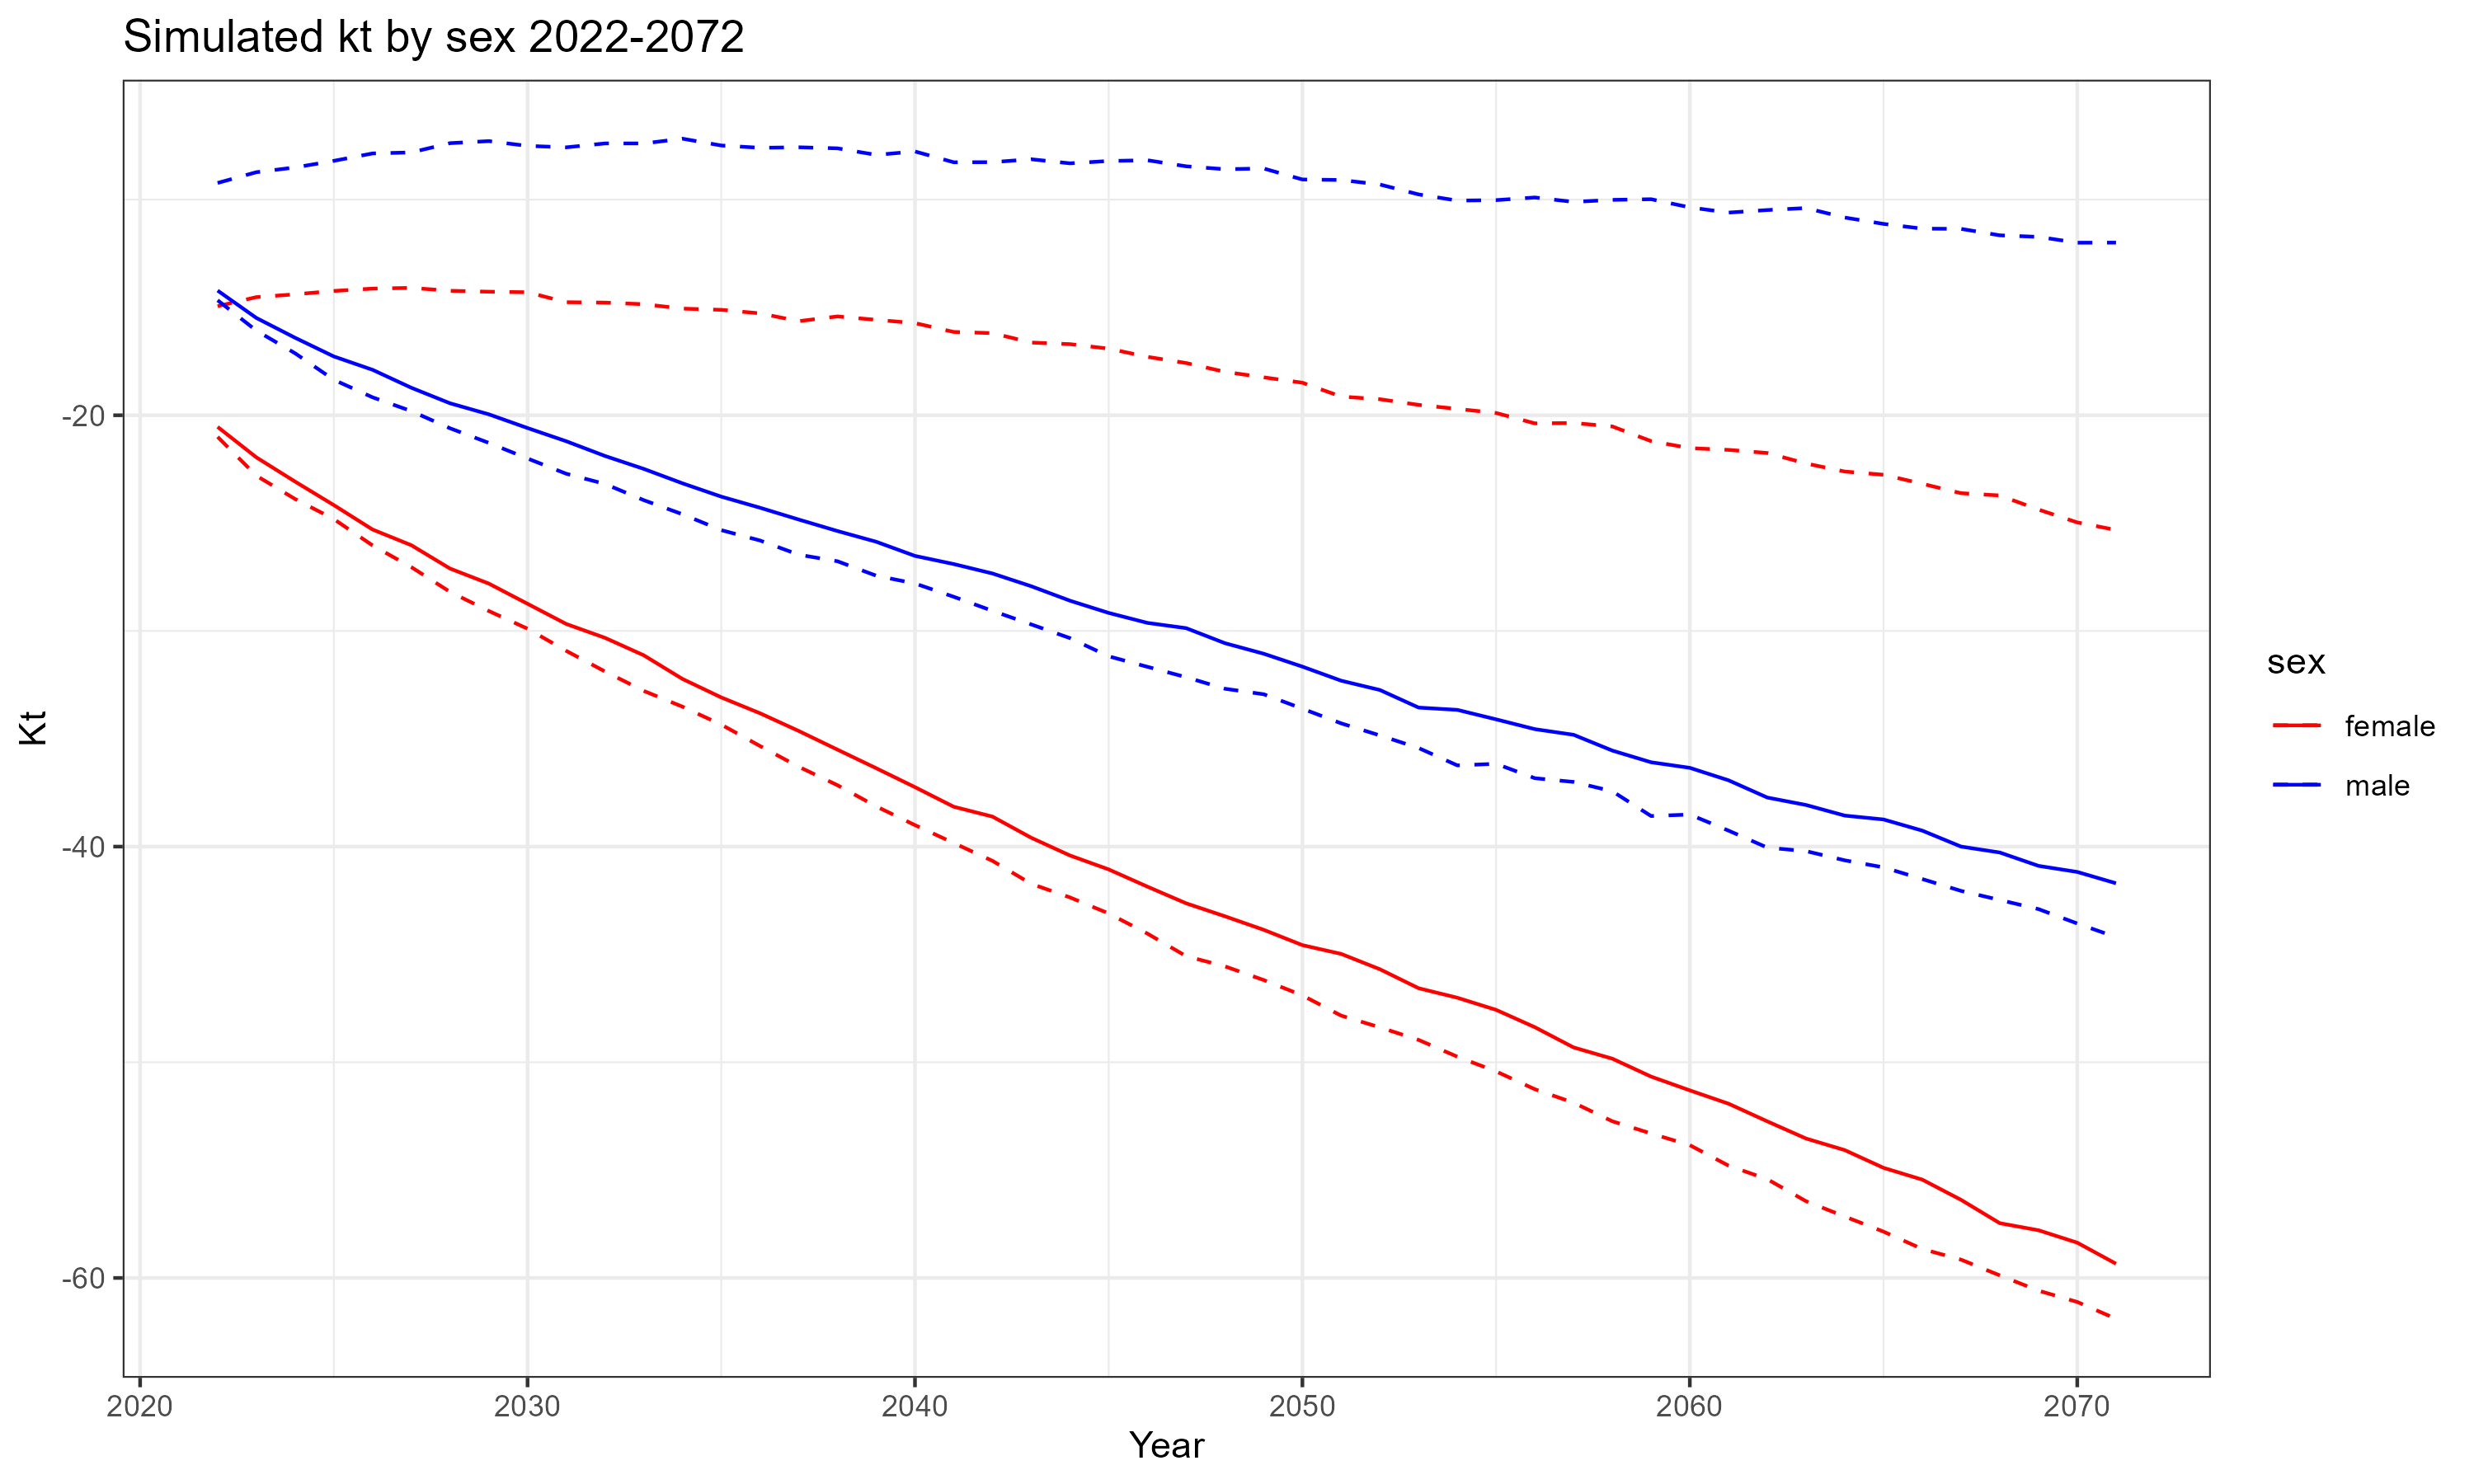

The file beside this chart, header and first rows:
year, q_0975, q_0500, q_0025, sex
2022, -9.228, -14.22, -14.67, male
2023, -8.73, -15.49, -16.08, male
2024, -8.509, -16.41, -17.13, male
2025, -8.204, -17.27, -18.36, male
2026, -7.859, -17.89, -19.17, male
2027, -7.812, -18.72, -19.81, male
2028, -7.383, -19.45, -20.6, male
2029, -7.288, -19.96, -21.28, male
2030, -7.51, -20.59, -22, male
2031, -7.577, -21.21, -22.71, male
2032, -7.395, -21.89, -23.19, male
2033, -7.396, -22.49, -23.94, male
2034, -7.176, -23.16, -24.59, male
2035, -7.492, -23.77, -25.33, male
2036, -7.598, -24.29, -25.81, male
2037, -7.575, -24.84, -26.46, male
2038, -7.623, -25.37, -26.77, male
2039, -7.926, -25.87, -27.44, male
2040, -7.768, -26.52, -27.8, male
2041, -8.269, -26.9, -28.42, male
2042, -8.264, -27.34, -29.07, male
2043, -8.13, -27.93, -29.7, male
2044, -8.318, -28.6, -30.33, male
2045, -8.21, -29.16, -31.18, male
2046, -8.175, -29.63, -31.66, male
2047, -8.457, -29.87, -32.15, male
2048, -8.591, -30.57, -32.68, male
2049, -8.557, -31.06, -32.94, male
2050, -9.068, -31.66, -33.6, male
2051, -9.091, -32.31, -34.28, male
2052, -9.3, -32.74, -34.84, male
2053, -9.76, -33.55, -35.43, male
2054, -10.05, -33.66, -36.23, male
2055, -10.02, -34.1, -36.16, male
2056, -9.902, -34.55, -36.83, male
2057, -10.11, -34.82, -37, male
2058, -10.01, -35.55, -37.43, male
2059, -9.982, -36.09, -38.58, male
2060, -10.36, -36.35, -38.51, male
2061, -10.6, -36.93, -39.26, male
2062, -10.48, -37.73, -40.05, male
2063, -10.39, -38.07, -40.21, male
2064, -10.83, -38.56, -40.64, male
2065, -11.13, -38.74, -40.96, male
2066, -11.35, -39.26, -41.5, male
2067, -11.36, -40, -42.05, male
2068, -11.66, -40.27, -42.47, male
2069, -11.73, -40.89, -42.9, male
2070, -12, -41.17, -43.56, male
2071, -11.99, -41.7, -44.2, male
2022, -14.94, -20.54, -21, female
2023, -14.52, -21.95, -22.8, female
2024, -14.39, -23.08, -23.88, female
2025, -14.24, -24.17, -24.81, female
2026, -14.13, -25.3, -26.04, female
2027, -14.09, -26.03, -27.04, female
2028, -14.23, -27.11, -28.19, female
2029, -14.27, -27.8, -29.08, female
2030, -14.3, -28.74, -29.9, female
2031, -14.76, -29.68, -30.93, female
... 40 more rows
